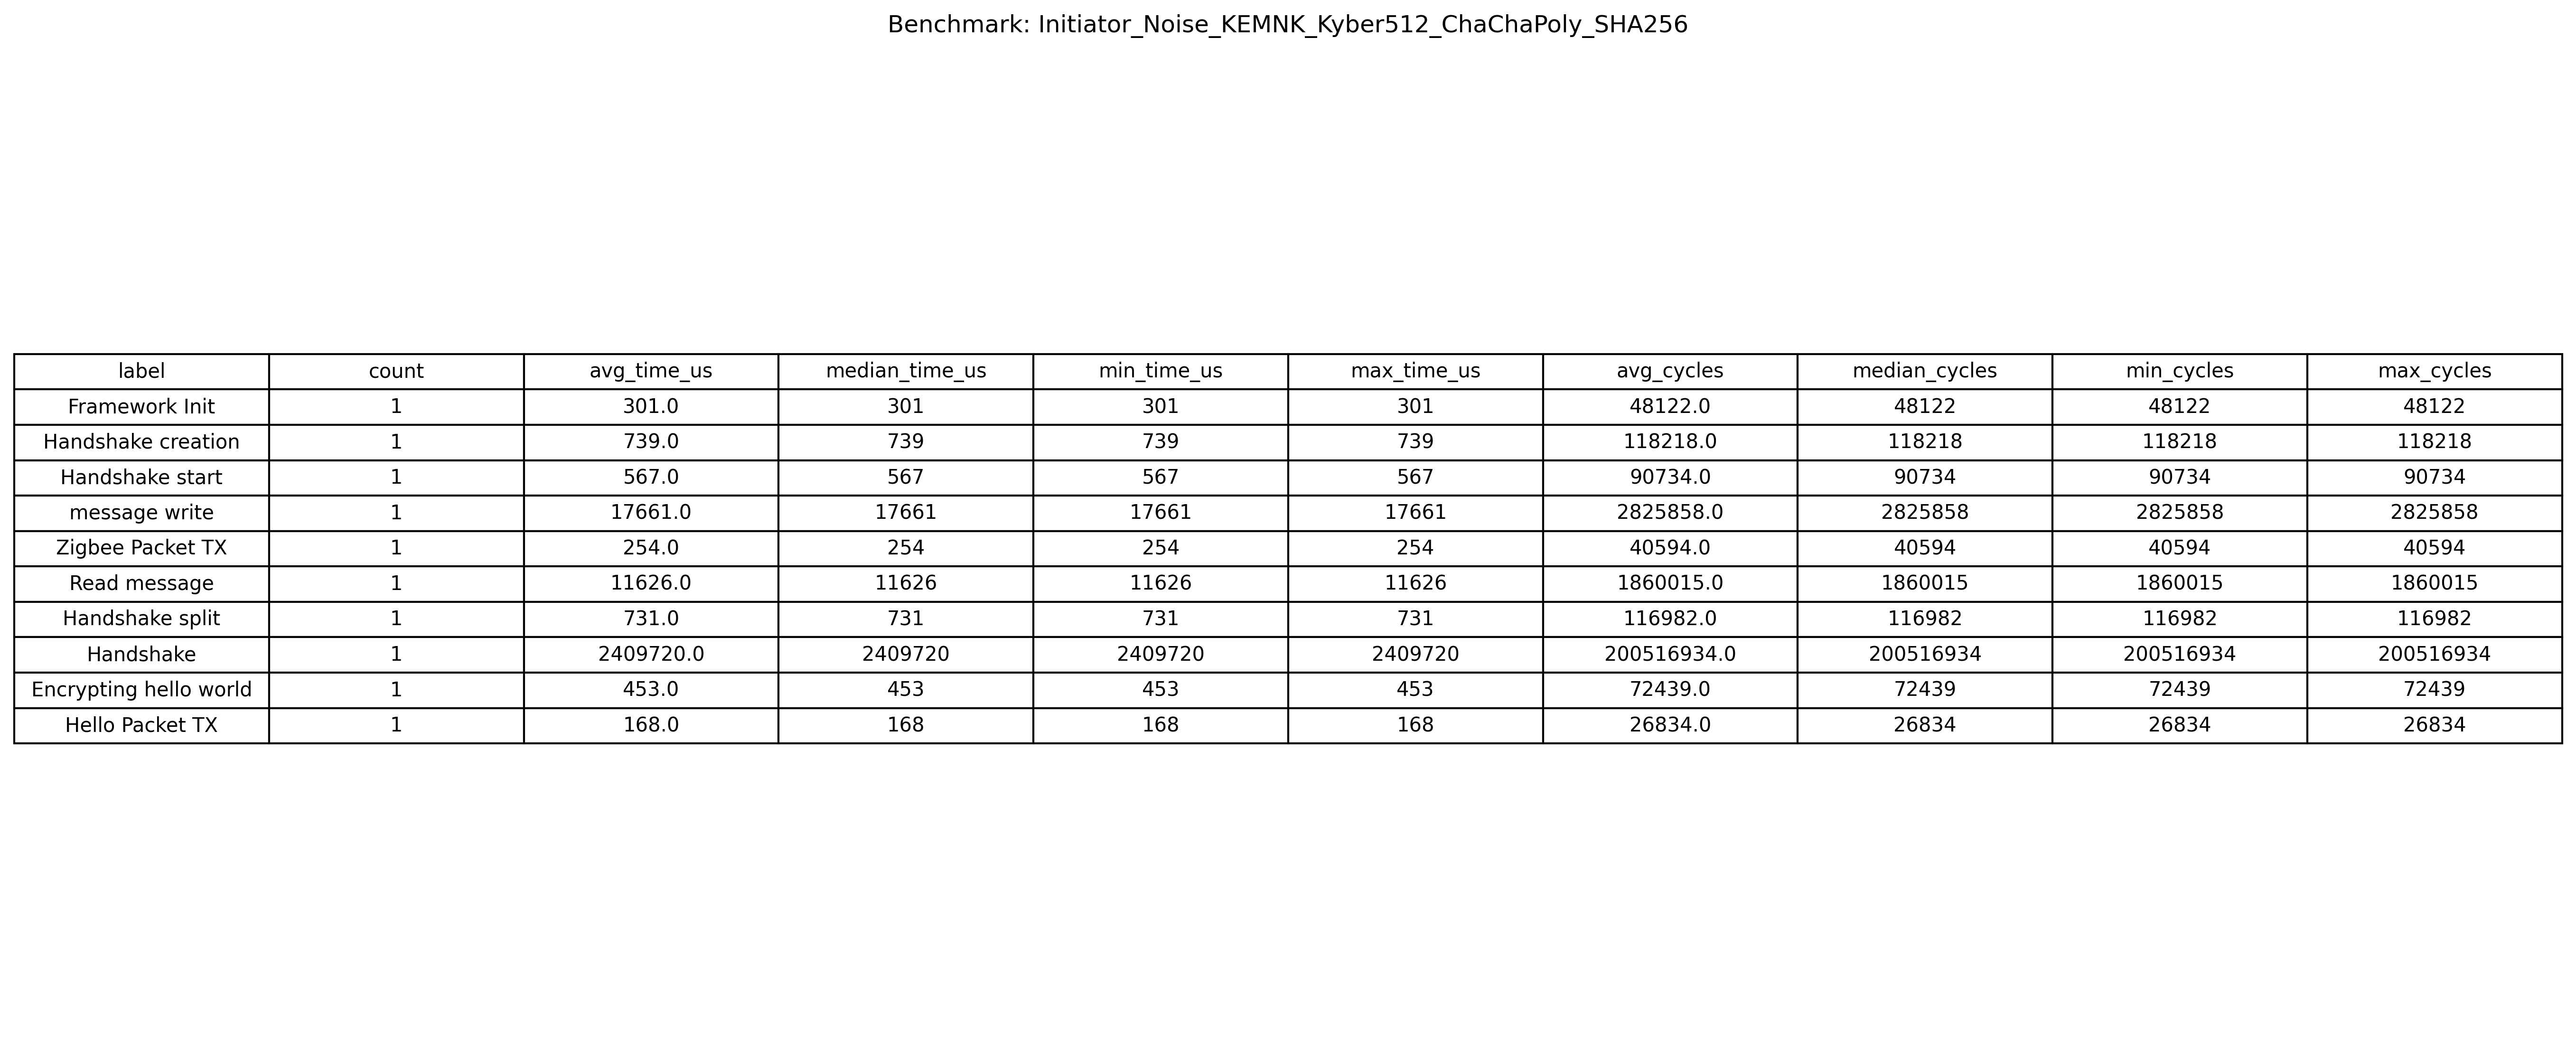

The table this chart was drawn from, first rows:
label, count, avg_time_us, median_time_us, min_time_us, max_time_us, avg_cycles, median_cycles, min_cycles, max_cycles
Framework Init, 1, 301.0, 301, 301, 301, 48122, 48122, 48122, 48122
Handshake creation, 1, 739.0, 739, 739, 739, 118218, 118218, 118218, 118218
Handshake start, 1, 567.0, 567, 567, 567, 90734, 90734, 90734, 90734
message write, 1, 17661, 17661, 17661, 17661, 2825858, 2825858, 2825858, 2825858
Zigbee Packet TX, 1, 254.0, 254, 254, 254, 40594, 40594, 40594, 40594
Read message, 1, 11626, 11626, 11626, 11626, 1860015, 1860015, 1860015, 1860015
Handshake split, 1, 731.0, 731, 731, 731, 116982, 116982, 116982, 116982
Handshake, 1, 2409720, 2409720, 2409720, 2409720, 200516934, 200516934, 200516934, 200516934
Encrypting hello world, 1, 453.0, 453, 453, 453, 72439, 72439, 72439, 72439
Hello Packet TX, 1, 168.0, 168, 168, 168, 26834, 26834, 26834, 26834
